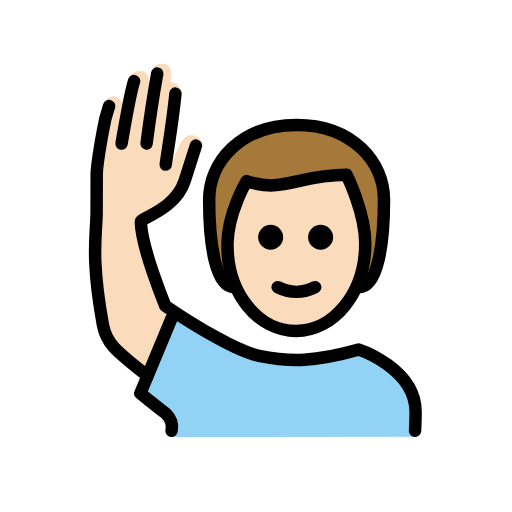
t = 0.00 s
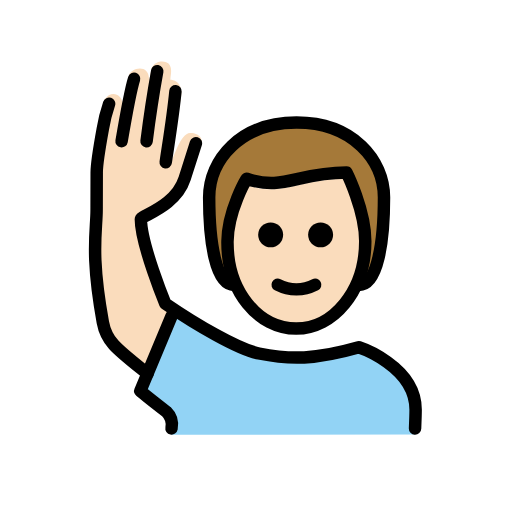
t = 0.48 s
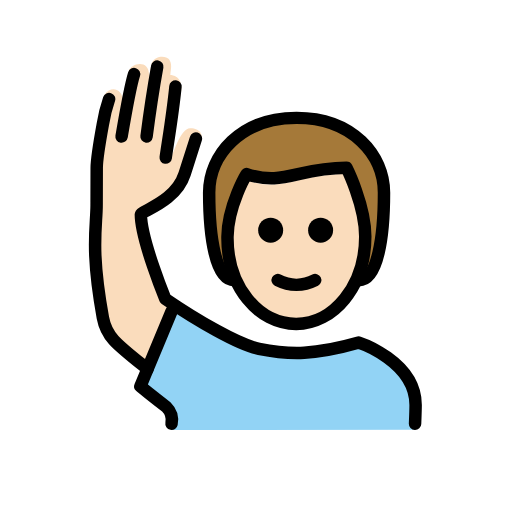
t = 1.43 s
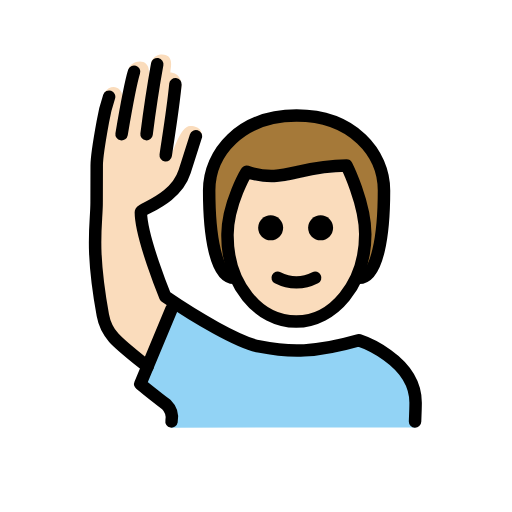
t = 1.90 s
t = 2.38 s: frame unchanged from t = 1.43 s, image omitted
t = 3.33 s: frame unchanged from t = 0.48 s, image omitted

The animated SVG that drew these frames (rendered in a browser with its animation timeline set to each time). Animation: 1 SMIL element (animateTransform=1); one cycle of 3.80 s, repeats indefinitely.

<?xml version='1.0' encoding='utf-8'?>
<svg xmlns="http://www.w3.org/2000/svg" id="emoji" viewBox="-5 -5 82 82" width="200" height="200" role="img">
  <title>OpenMoji: man raising hand: light skin tone</title><g><g id="color">
    <path fill="#92d3f5" d="M22.4944,65l-.2186-2.8134A23.4263,23.4263,0,0,1,17.94,58.6693L21.9169,48.6c1.0234-2.5912,1.6347-3.5607,3.0234-2.5912,3.0068,2.0987,6.3457,2.9219,7.625,3.85,4.3281,3.6926,12.34,4.625,19.3405,1.46,3,0,9.5687,3.8215,9.5687,9.09v4.5458Z" />
  </g>
  <g id="skin">
    <path fill="#fadcbc" d="m18.63 55.99c-2.624-3.249-5.712-4.458-6.212-6.458-0.543-2.169-3.193-15.63-2.192-19.88 0.4003-2.535 0.4843-5.111 0.25-7.666-0.06-0.998 0.8437-4.688 0.8437-6.688-0.04883-1.323 0.07726-2.647 0.375-3.938 1.188-1.725 2.872-0.7321 2.898 0.4981l1.039-4.342c0.1875-1.281 3.698-2.219 3.188 1.25l0.4502-2.481c0.6811-1.425 2.381-1.16 2.758-0.6921 0.6222 0.809 0.3033 1.542 0.256 2.536 0 0 2.254-0.01883 1.671 3.002-0.19 0.9824-1.633 10.23-1.633 10.23 0.458-0.458 1.541-4.699 3.124-4.699 2.119 0 1.904 1.65 1.904 1.65s-0.6026 1.433-1.281 2.673c-1.012 1.851-2.281 5.5-3.281 6.5-1.673 1.114-3.417 2.116-5.222 3l2.91 12.25s0.167 0.5381 2.496 2.256" />
    <path fill="#fadcbc" d="M31.4358,34.0039c-.1015,7.999,4.0635,14,11,14,7.0635,0,11.0635-6,11.0635-14,0-5-3-10-3-10-8,0-10,3-16,1A17.0768,17.0768,0,0,0,31.4358,34.0039Z" />
  </g>
  <g id="hair">
    <path fill="#a57939" d="M50.7774,22.6918c-7.473,0-8.7162,3.5912-16.36,1.88-3.4041-.7622-1.9181,16.4322-1.9181,16.4322-3,0-4-7-4-14,0-6,5-12,14-12s14,6,14,12c0,7-1,14-4,14C52.4993,41.0039,53.2162,22.6918,50.7774,22.6918Z" />
  </g>
  <g id="line">
    <path fill="none" stroke="#000" stroke-linecap="round" stroke-linejoin="round" stroke-width="2" d="M22.4738,63.99a2.9818,2.9818,0,0,0-.8419-2.6982C18.4738,58.846,17.4738,57.99,17.4738,57.99l5-12" />
    <path d="M48.3468,32.99a2,2,0,1,1-2-2,2,2,0,0,1,2,2" />
    <path d="M40.3468,32.99a2,2,0,1,1-2-2,2,2,0,0,1,2,2" />
    <path fill="none" stroke="#000" stroke-linecap="round" stroke-linejoin="round" stroke-width="2" d="M39.4738,40.99a6.5535,6.5535,0,0,0,6,0" />
    <path fill="none" stroke="#000" stroke-linecap="round" stroke-linejoin="round" stroke-width="2" d="M20.1828,6.7816c-.709,3.9248-1.125,6.6318-1.709,11.208" />
    <path fill="none" stroke="#000" stroke-linecap="round" stroke-linejoin="round" stroke-width="2" d="M21.5421,21.3651C21.835,19.2025,22.64,14.6146,23.0988,9.99" />
    <path fill="none" stroke="#000" stroke-linecap="round" stroke-linejoin="round" stroke-width="2" d="M61.4738,63.99s.0908-2.25.0908-3c0-7-9.0908-10-9.0908-10-7,2-11,2-16,1-3.2754-.6553-10.0273-4.59-15-8,0,0-3.9093-9.5-3.9093-13.5005,0-.5825,5.5518-1.9936,7-6.5.7813-2.4307,1.8106-5.6738,1.8106-5.6738" />
    <path fill="none" stroke="#000" stroke-linecap="round" stroke-linejoin="round" stroke-width="2" d="M14.4738,17.99c.86-5.0757,1.5645-8.6211,2-10" />
    <path fill="none" stroke="#000" stroke-linecap="round" stroke-linejoin="round" stroke-width="2" d="M18.6281,55.221c-5-4-6.5879-5.12-7.1543-8.2314-2-11-1-14.5811-1-18,0-1,.0156,0,.0156-6,.001-.812.5078-4.3931.9844-7a25.2783,25.2783,0,0,1,1-4" />
    <path fill="none" stroke="#000" stroke-linecap="round" stroke-linejoin="round" stroke-width="2" d="M32.4993,41.0039c-3,0-4-7-4-14,0-6,5-12,14-12s14,6,14,12c0,7-1,14-4,14" />
    <path fill="none" stroke="#000" stroke-linejoin="round" stroke-width="2" d="M31.4358,34.0039c-.1015,7.999,4.9365,14,11,14,5.9365,0,11.0635-6,11.0635-14,0-5-3-11-3-11-8,0-10,3-16,1C34.4993,24.0039,31.4993,29.0039,31.4358,34.0039Z" />
  </g>
<animateTransform attributeName="transform" type="translate" values="0 0;0 -1.5;0 0" dur="3.8s" repeatCount="indefinite" /></g></svg>
